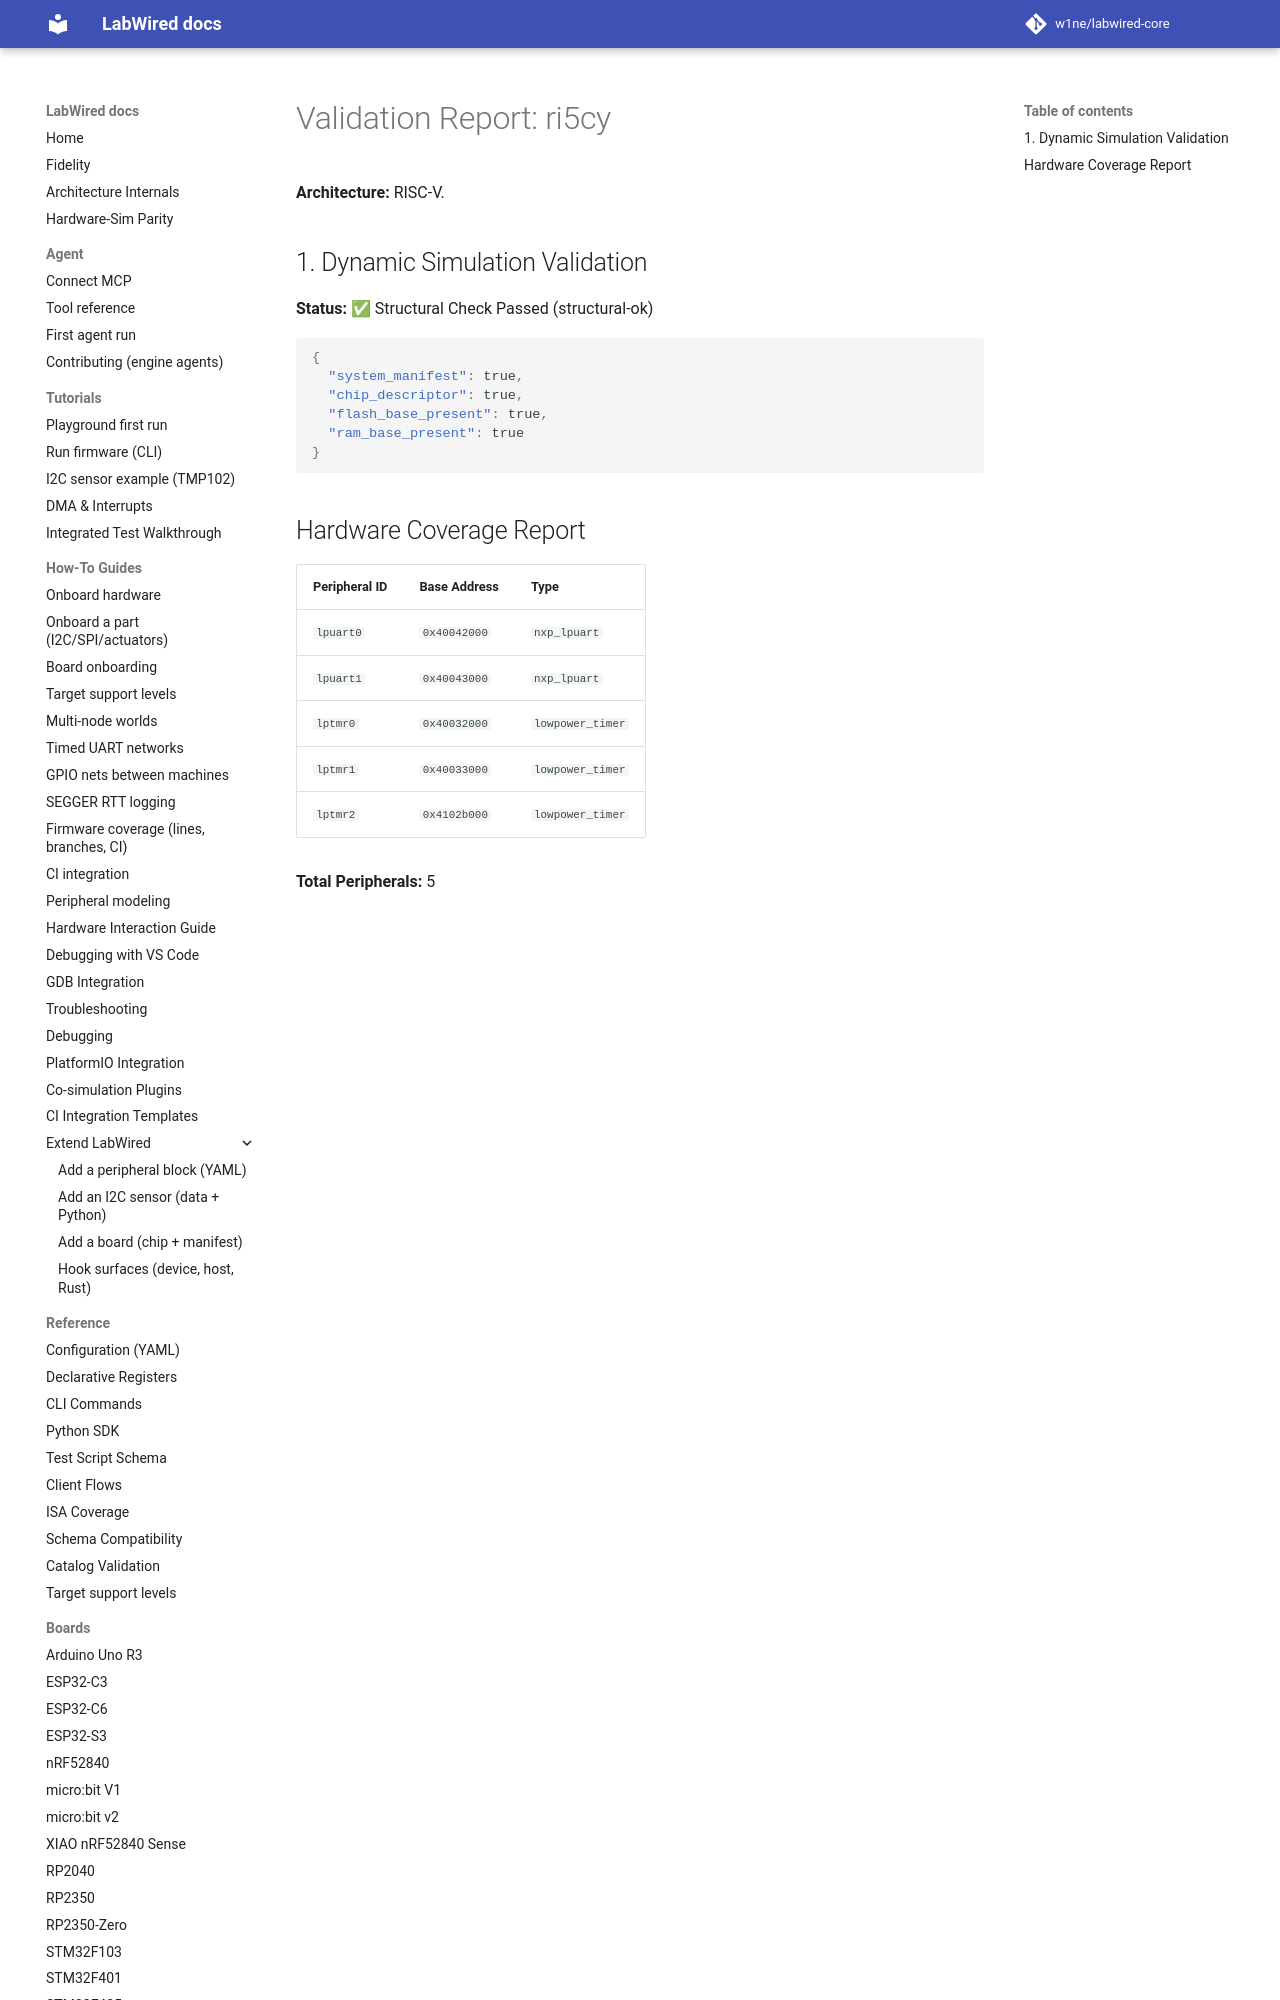

repository: MbedLabs/labwired-core · page: boards/ri5cy/index.html · generator: mkdocs

# Validation Report: ri5cy

**Architecture:** RISC-V.

## 1. Dynamic Simulation Validation
**Status:** ✅ Structural Check Passed (structural-ok)

```json
{
  "system_manifest": true,
  "chip_descriptor": true,
  "flash_base_present": true,
  "ram_base_present": true
}
```
